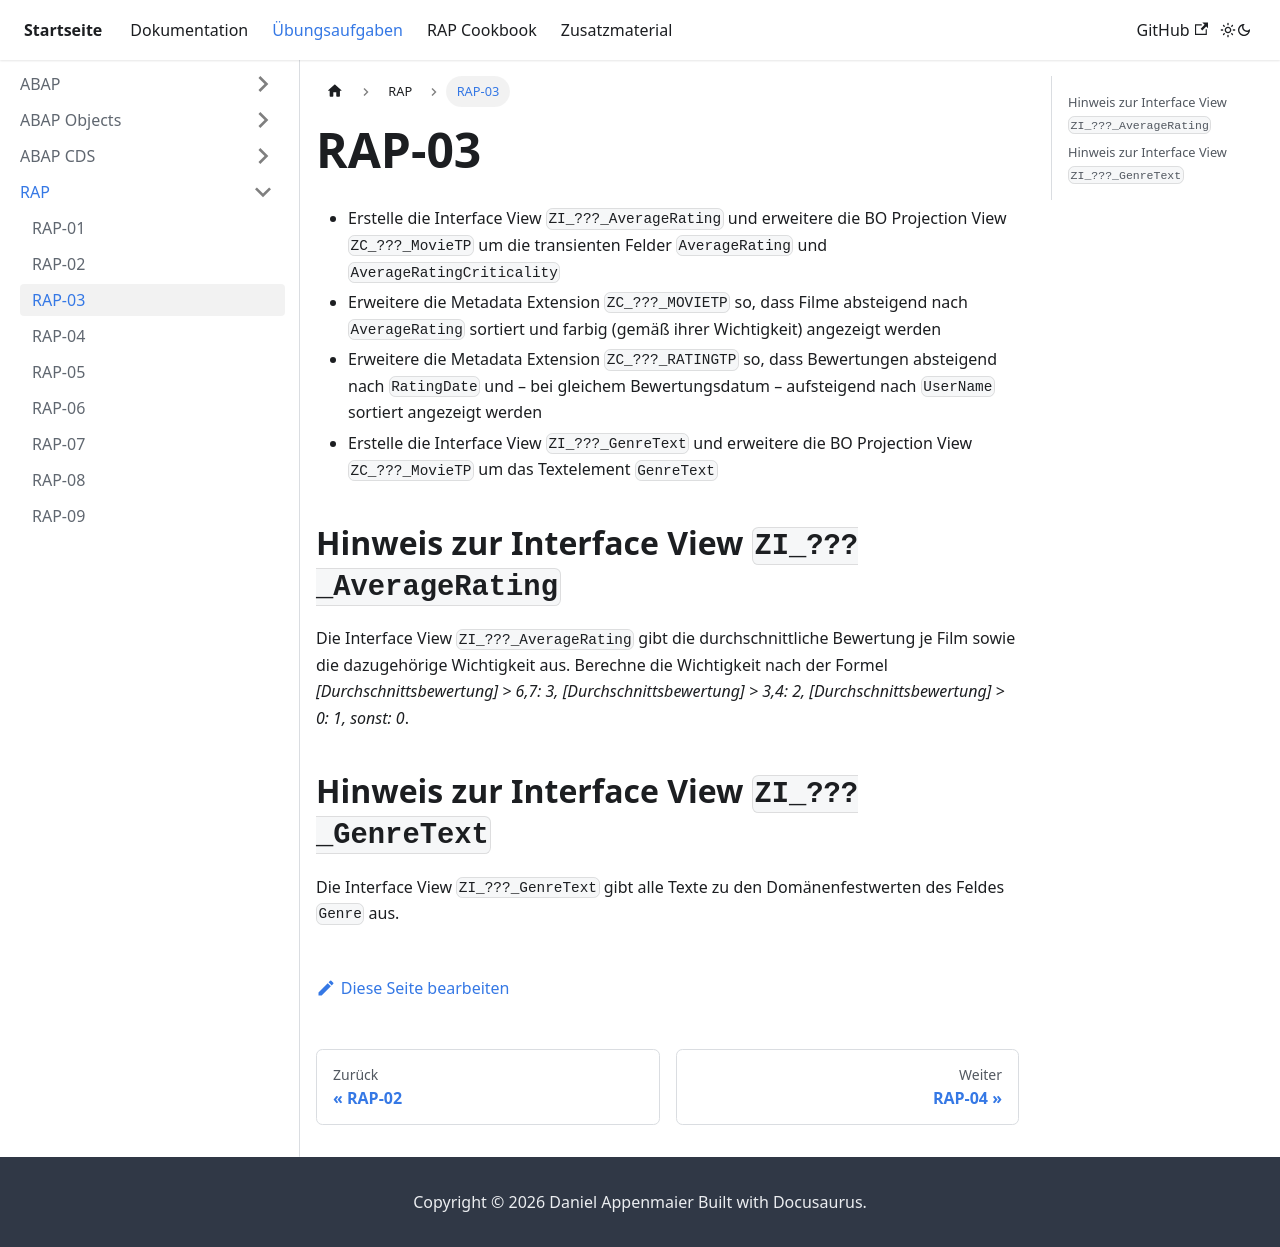

repository: appenmaier/s4hana · page: exercises/rap/rap-03/index.html · generator: docusaurus

---
title: RAP-03
description: ""
---

- Erstelle die Interface View `ZI_???_AverageRating` und erweitere die BO Projection View `ZC_???_MovieTP` um die transienten Felder `AverageRating` und `AverageRatingCriticality`
- Erweitere die Metadata Extension `ZC_???_MOVIETP` so, dass Filme absteigend nach `AverageRating` sortiert und farbig (gemäß ihrer Wichtigkeit) angezeigt werden
- Erweitere die Metadata Extension `ZC_???_RATINGTP` so, dass Bewertungen absteigend nach `RatingDate` und – bei gleichem Bewertungsdatum – aufsteigend nach `UserName` sortiert angezeigt werden
- Erstelle die Interface View `ZI_???_GenreText` und erweitere die BO Projection View `ZC_???_MovieTP` um das Textelement `GenreText`

## Hinweis zur Interface View `ZI_???_AverageRating`

Die Interface View `ZI_???_AverageRating` gibt die durchschnittliche Bewertung je Film sowie die dazugehörige Wichtigkeit aus. Berechne die Wichtigkeit nach der Formel _[Durchschnittsbewertung] > 6,7: 3, [Durchschnittsbewertung] > 3,4: 2, [Durchschnittsbewertung] > 0: 1, sonst: 0_.

## Hinweis zur Interface View `ZI_???_GenreText`

Die Interface View `ZI_???_GenreText` gibt alle Texte zu den Domänenfestwerten des Feldes `Genre` aus.
